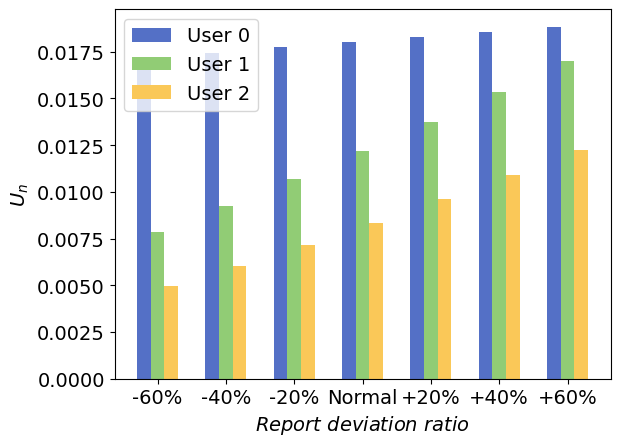

This chart was generated by the following Python code:
import matplotlib.pyplot as plt
import numpy as np
import matplotlib

# 设置全局字体为 Times New Roman
matplotlib.rcParams['font.family'] = 'Times New Roman'
matplotlib.rcParams['font.size'] = 14  # 同时设置字体大小

# 数据
years = ["-60%", "-40%", "-20%", "Normal", "+20%", "+40%", "+60%"]
user0 = [0.017187037902624047, 0.017460842296343898, 0.0177354069851397, 0.018010734462383382, 0.018286827027694907, 0.01856368678044204, 0.018841315626311778]
user1 = [0.007853735437941545, 0.009244377537614909, 0.010688579987770785, 0.012186466987738065, 0.013737748353553902, 0.01534179398387972, 0.01699769433167153]
user2 = [0.004945055121943917, 0.006028451394949036, 0.0071668564133289675, 0.008360463263313078, 0.00960908412941619, 0.010912213023864609, 0.012269079715933912]

# 设置柱状图的宽度
bar_width = 0.2

# 设置每组柱状图的x轴位置
r1 = np.arange(len(years))
r2 = [x + bar_width for x in r1]
r3 = [x + bar_width for x in r2]

# 绘制柱状图
plt.bar(r1, user0, color='#5470C6', width=bar_width, label='User 0')
plt.bar(r2, user1, color='#91CC75', width=bar_width, label='User 1')
plt.bar(r3, user2, color='#FAC858', width=bar_width, label='User 2')

# 添加图例
plt.legend()

# 添加标签和标题
plt.xlabel(r'$Report$ $deviation$ $ratio$')
plt.ylabel(r'$U_n$')

# 设置x轴刻度
plt.xticks([r + bar_width for r in range(len(years))], years)

# 显示图表
plt.show()